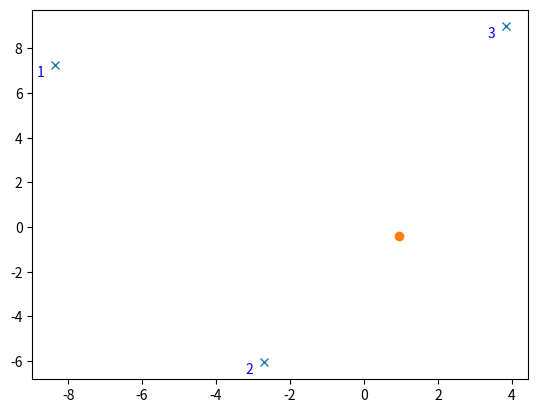

This chart was generated by the following Python code: (Note: this script raises an exception after producing the figure.)
import matplotlib.pyplot as plt
import numpy as np


def prior(n=1):
    sigma_x = 1
    sigma_y = 1
    return np.random.multivariate_normal([0, 0], [[sigma_x ** 2, 0], [0, sigma_y ** 2]], n)


sigma_x = 1
sigma_y = 1
cov = [
    [sigma_x ** 2, 0],
    [0, sigma_y ** 2]
]


def prior_prob(x: list or np.ndarray) -> float:
    if type(x) == list:
        x = np.array(x)

    a = 1 / (2 * np.math.pi * sigma_x * sigma_y)
    return (a * np.exp(-0.5 * np.matmul(np.matmul(x, np.linalg.inv(cov)), x[np.newaxis].T)))[0]


def normal_pdf(v, mean, rsq):
    a = 1 / np.sqrt(2 * np.math.pi * rsq)
    p = a * np.exp(-(v - mean) ** 2 / (2 * rsq))
    return p


if __name__ == '__main__':
    k = 3  # number of reference points
    n = 1  # number of observations
    sigma = 0.5  # will be squared for variance of sensor noise
    sigma_prior = 2
    mu = 0
    reference_positions = (np.random.rand(k, 2) - 0.5) * 20
    actual_position = np.random.multivariate_normal([0, 0], cov)[np.newaxis]
    noise = np.random.normal(0, sigma ** 2, k)
    d = np.sqrt((reference_positions[:, 0] - actual_position[:, 0]) ** 2 + (
            reference_positions[:, 1] - actual_position[:, 1]) ** 2)
    r = noise + d
    # print(r)  # distances
    # text plotting
    for a, b, c in zip(reference_positions[:, 0] - 0.5, reference_positions[:, 1] - 0.5,
                       [str(x + 1) for x in range(len(reference_positions))]):
        plt.text(a, b, c, color='blue')
    # plot reference positions as x
    plt.plot(reference_positions[:, 0], reference_positions[:, 1], 'x')
    # plot position of car as circle (o)
    plt.plot(actual_position[:, 0], actual_position[:, 1], 'o')
    # plot lines
    # for l, length in zip(reference_positions, r):
    #     plt.plot([actual_position[0, 0], l[0]], [actual_position[0, 1], l[1]], 'k--')
    #     plt.text((actual_position[0, 0]+ l[0]) / 2, (actual_position[0, 1] + l[1]) / 2, '%.3g' % length, color='gray')
    x = np.arange(-5, 5, .25)
    y = np.arange(-5, 5, .25)
    X, Y = np.meshgrid(x, y)
    vals = np.zeros((x.shape[0], y.shape[0]))
    for i in range(len(x)):
        for j in range(len(y)):
            coords = [X[i, j], Y[i, j]]
            # new observation
            # generate new noise for every sensor
            noise = np.random.normal(0, sigma ** 2, k)
            distances = []
            for s in reference_positions:
                distances.append(np.sqrt((s[0] - coords[0]) ** 2 + (s[1] - coords[1]) ** 2))
            print(r - distances)
            val = prior_prob(coords) * np.product([normal_pdf(v, d, sigma) for v, d in zip(r, distances)])
            vals[i, j] = val
    print(vals)
    plt.contour(X, Y, vals)
    plt.axis('equal')
    plt.show()
